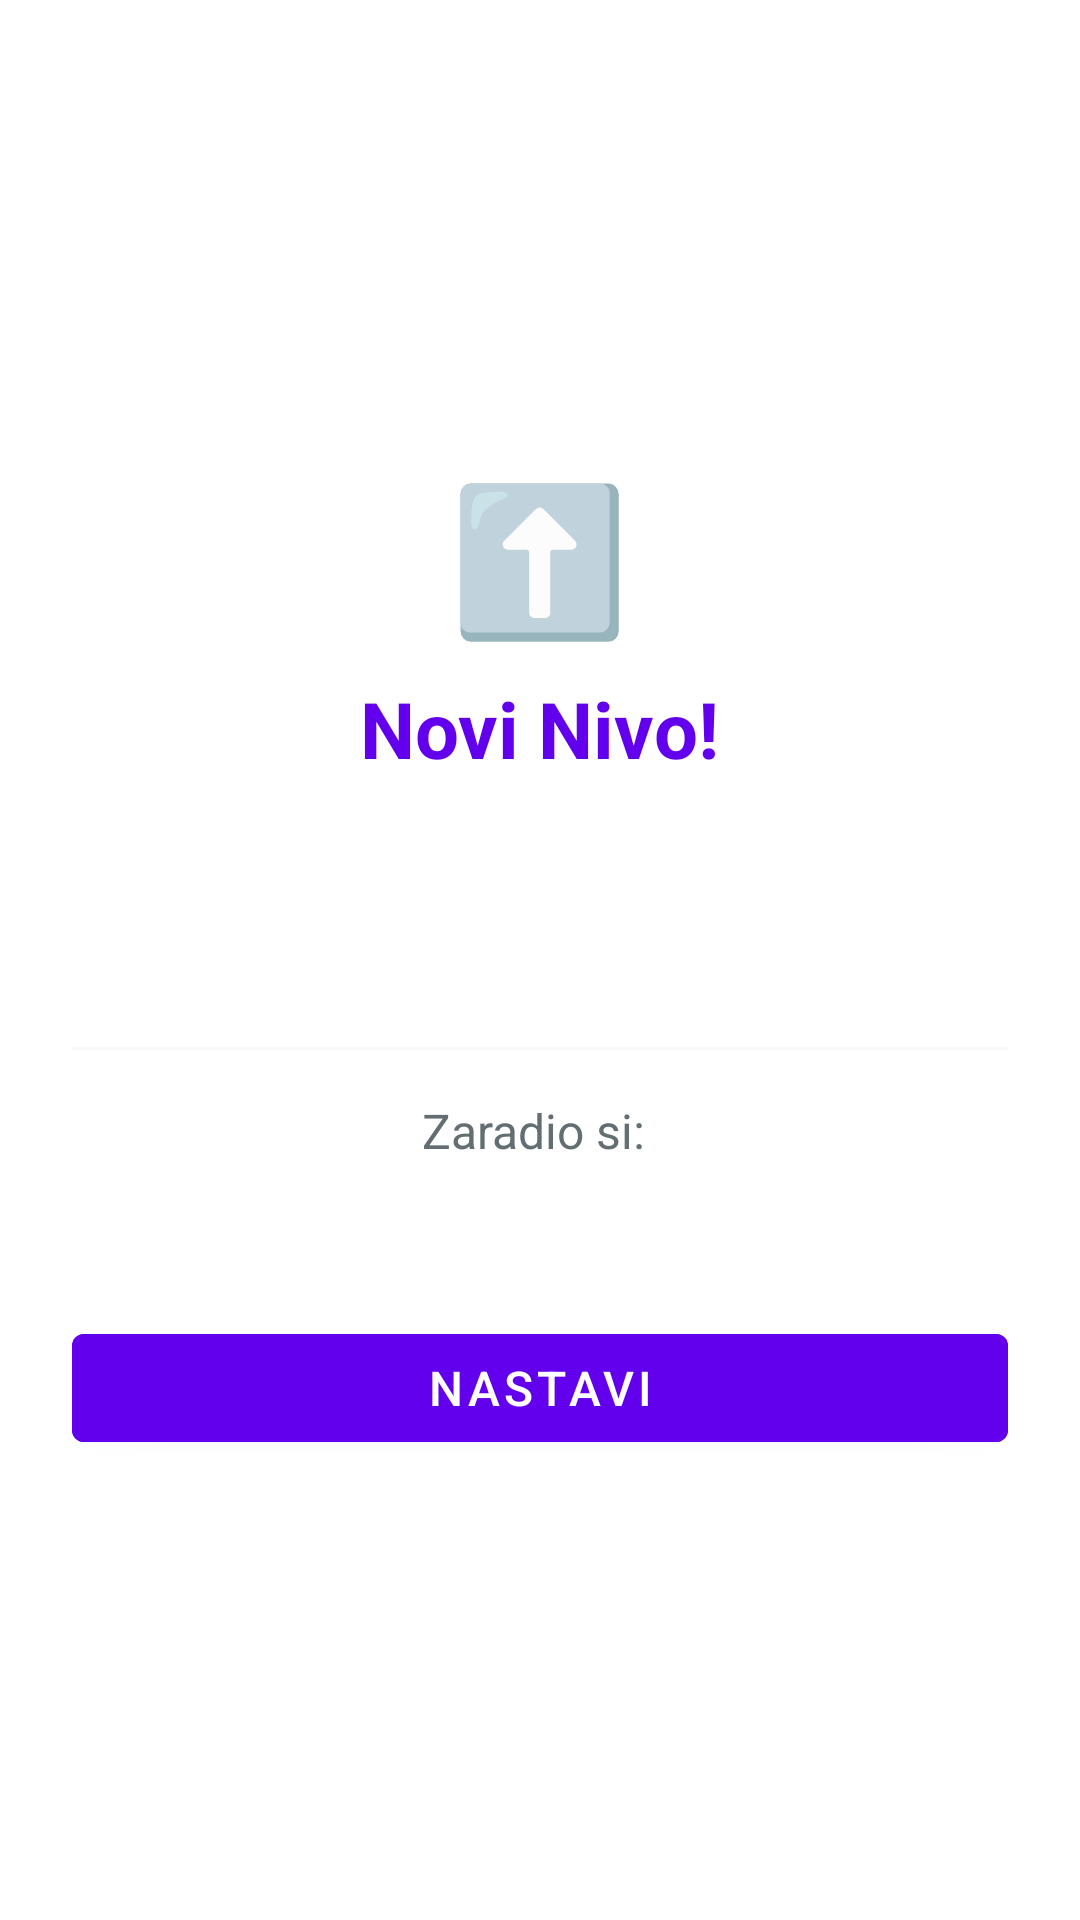

Produce the Android XML layout that renders to this screen, including the resource entries it uses.
<!-- AndroidManifest.xml: application theme Theme.ProjekatMobilne -->
<!-- res/layout/dialog_level_up.xml -->
<?xml version="1.0" encoding="utf-8"?>

<LinearLayout xmlns:android="http://schemas.android.com/apk/res/android"
    android:layout_width="match_parent"
    android:layout_height="wrap_content"
    android:orientation="vertical"
    android:padding="24dp"
    android:gravity="center"
    android:background="@color/background_white">

    
    <TextView
        android:layout_width="wrap_content"
        android:layout_height="wrap_content"
        android:text="⬆️"
        android:textSize="48sp"
        android:layout_marginBottom="8dp" />

    
    <TextView
        android:layout_width="wrap_content"
        android:layout_height="wrap_content"
        android:text="Novi Nivo!"
        android:textSize="26sp"
        android:textStyle="bold"
        android:textColor="@color/purple_primary"
        android:layout_marginBottom="16dp" />

    
    <TextView
        android:id="@+id/tvDialogLevel"
        android:layout_width="wrap_content"
        android:layout_height="wrap_content"
        android:text=""
        android:textSize="20sp"
        android:textStyle="bold"
        android:textColor="@color/text_primary"
        android:layout_marginBottom="8dp" />

    
    <TextView
        android:id="@+id/tvDialogTitle"
        android:layout_width="wrap_content"
        android:layout_height="wrap_content"
        android:text=""
        android:textSize="16sp"
        android:textColor="@color/purple_primary"
        android:textStyle="italic"
        android:layout_marginBottom="16dp" />

    
    <View
        android:layout_width="match_parent"
        android:layout_height="1dp"
        android:background="@color/background_light"
        android:layout_marginBottom="16dp" />

    
    <LinearLayout
        android:layout_width="match_parent"
        android:layout_height="wrap_content"
        android:orientation="horizontal"
        android:gravity="center"
        android:layout_marginBottom="8dp">

        <TextView
            android:layout_width="wrap_content"
            android:layout_height="wrap_content"
            android:text="Zaradio si: "
            android:textSize="16sp"
            android:textColor="@color/text_secondary" />

        <TextView
            android:id="@+id/tvDialogPP"
            android:layout_width="wrap_content"
            android:layout_height="wrap_content"
            android:text=""
            android:textSize="16sp"
            android:textStyle="bold"
            android:textColor="@color/success_green" />
    </LinearLayout>

    
    <TextView
        android:id="@+id/tvDialogNextLevel"
        android:layout_width="wrap_content"
        android:layout_height="wrap_content"
        android:text=""
        android:textSize="14sp"
        android:textColor="@color/text_hint"
        android:layout_marginBottom="24dp" />

    
    <Button
        android:id="@+id/btnDialogClose"
        android:layout_width="match_parent"
        android:layout_height="wrap_content"
        android:text="Nastavi"
        android:backgroundTint="@color/purple_primary"
        android:textSize="16sp" />

</LinearLayout>
<!-- resources referenced by this layout -->
<resources>
  <color name="background_light">#F8F9FA</color>
  <color name="background_white">#FFFFFF</color>
  <color name="purple_primary">#6200EE</color>
  <color name="success_green">#4CAF50</color>
  <color name="text_hint">#999999</color>
  <color name="text_primary">#2D3436</color>
  <color name="text_secondary">#636E72</color>
  <style name="Theme.ProjekatMobilne" parent="Base.Theme.ProjekatMobilne" />
  <style name="Base.Theme.ProjekatMobilne" parent="Theme.MaterialComponents.Light.DarkActionBar">
          <item name="colorPrimary">#6200EE</item>
          <item name="colorPrimaryDark">#3700B3</item>
          <item name="colorAccent">#03DAC5</item>
          <item name="android:statusBarColor">#3700B3</item>
      </style>
</resources>
